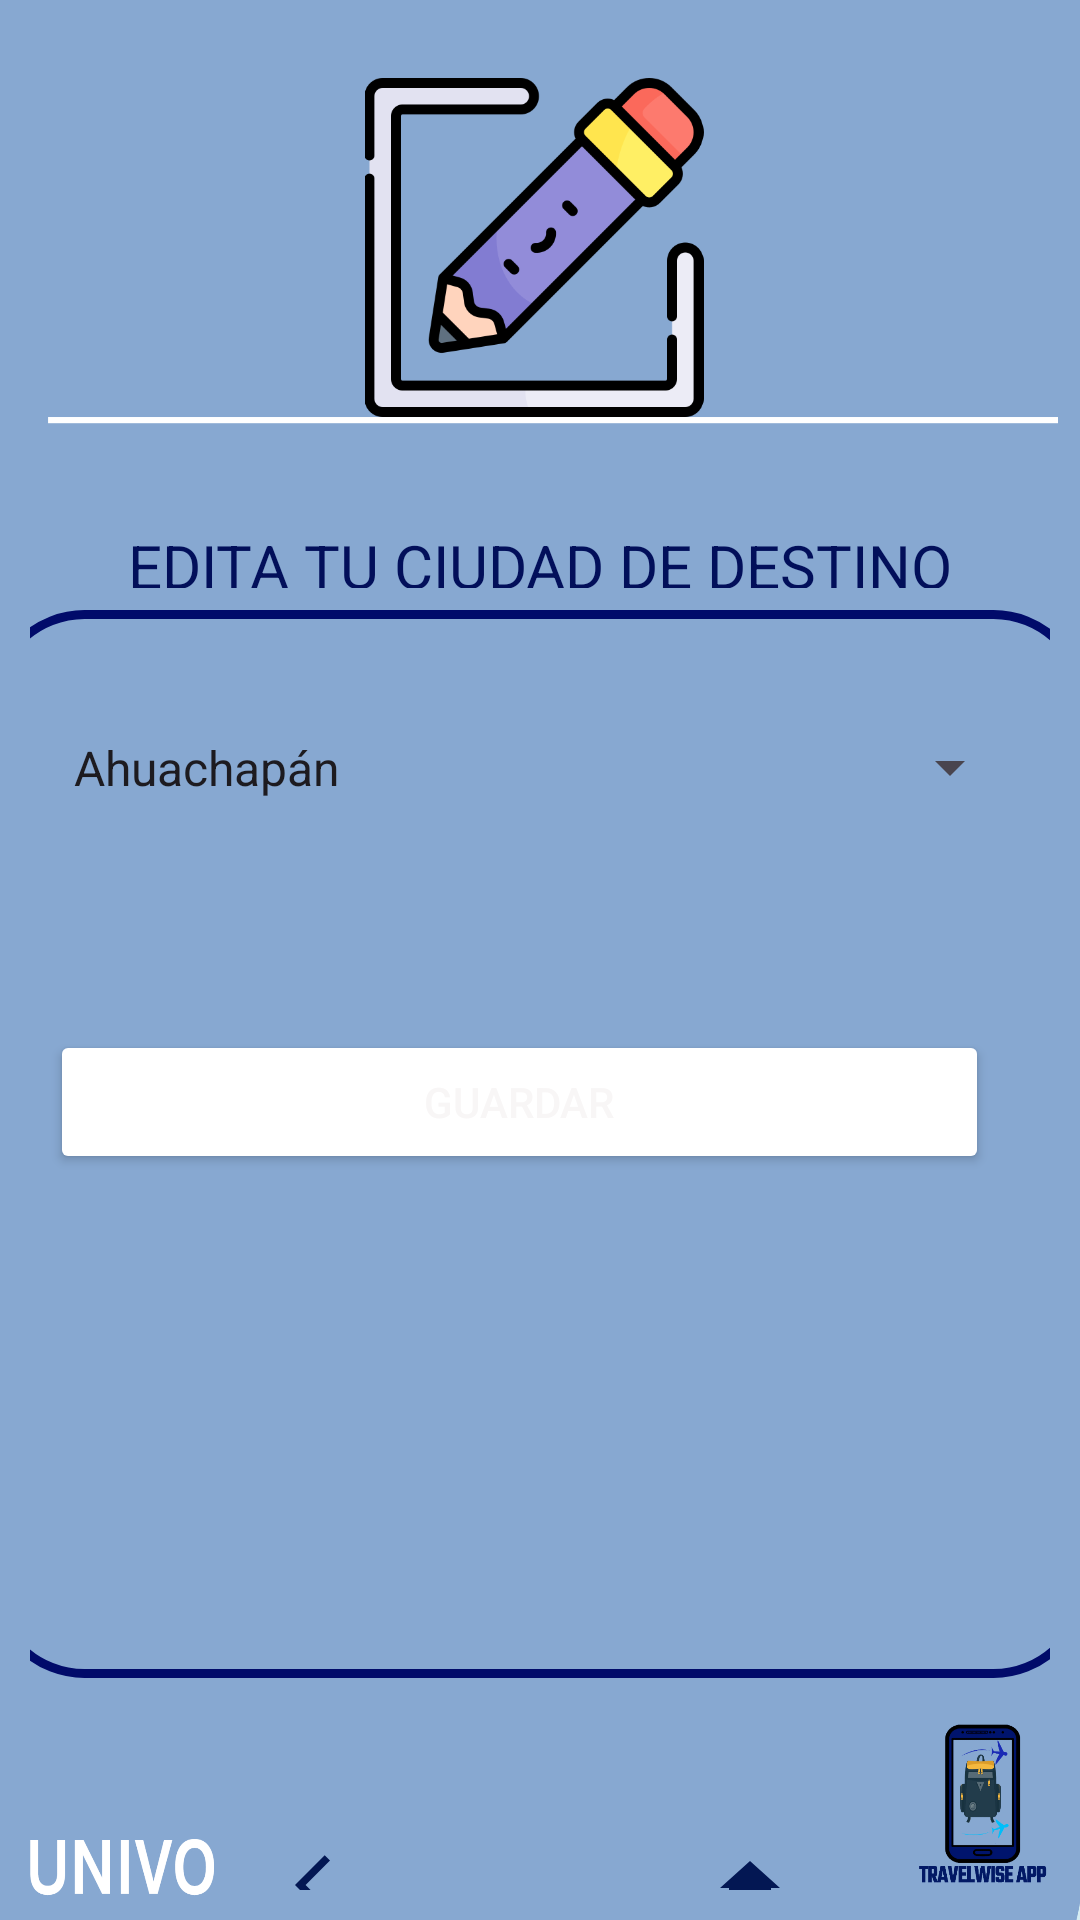

Layout XML and referenced resources for this Android screen:
<!-- AndroidManifest.xml: application theme Theme.TravelWise -->
<!-- res/layout/activity_modify_city.xml -->
<?xml version="1.0" encoding="utf-8"?>
<androidx.constraintlayout.widget.ConstraintLayout xmlns:android="http://schemas.android.com/apk/res/android"
    xmlns:app="http://schemas.android.com/apk/res-auto"
    xmlns:tools="http://schemas.android.com/tools"
    android:layout_width="match_parent"
    android:padding="10dp"
    android:background="@drawable/actividafondo"
    android:layout_height="match_parent"
    tools:context=".Modify_city">
    <ImageView
        android:id="@+id/ImgEditarRecomendar"
        android:layout_width="350dp"
        android:layout_height="113dp"
        android:layout_marginTop="16dp"
        app:layout_constraintEnd_toEndOf="parent"
        app:layout_constraintHorizontal_bias="0.737"
        app:layout_constraintStart_toStartOf="parent"
        app:layout_constraintTop_toTopOf="parent"
        app:srcCompat="@drawable/editcity" />

    /

    <TextView
        android:id="@+id/lbltitleEditar"
        android:layout_width="0dp"
        android:layout_height="21dp"
        android:layout_marginTop="36dp"
        android:text="EDITA TU CIUDAD DE DESTINO"
        android:textAlignment="center"
        android:textColor="#020F5A"
        android:textSize="20sp"
        app:layout_constraintEnd_toEndOf="parent"
        app:layout_constraintHorizontal_bias="0.473"
        app:layout_constraintStart_toStartOf="parent"
        app:layout_constraintTop_toBottomOf="@+id/ImgEditarRecomendar" />

    <LinearLayout
        android:id="@+id/linearLayout"
        android:layout_width="366dp"
        android:layout_height="356dp"
        android:background="@drawable/borde"
        android:orientation="vertical"
        android:padding="20dp"
        app:layout_constraintBottom_toBottomOf="parent"
        app:layout_constraintEnd_toEndOf="parent"
        app:layout_constraintHorizontal_bias="0.533"
        app:layout_constraintStart_toStartOf="parent"
        app:layout_constraintTop_toBottomOf="@+id/lbltitleEditar"
        app:layout_constraintVertical_bias="0.094">


        <LinearLayout
            android:id="@+id/linearLayoutSpinner"
            android:layout_width="332dp"
            android:layout_height="48dp">

            <LinearLayout
                android:id="@+id/linearLayaoutButton"
                android:layout_width="match_parent"
                android:layout_height="101dp">

                <Spinner
                    android:id="@+id/SpinnerCiudades"
                    android:layout_width="324dp"
                    android:layout_height="65dp"
                    android:entries="@array/Cities" />
            </LinearLayout>
        </LinearLayout>

        <Button
            android:id="@+id/btnGuardarCity"
            android:layout_width="313dp"
            android:layout_height="wrap_content"
            android:layout_marginTop="72dp"
            android:backgroundTint="#05095C"
            android:backgroundTintMode="add"
            android:text="GUARDAR"
            android:textAlignment="center"
            android:textColor="#F8F6F6"
            android:textColorHighlight="#400303"
            android:textColorHint="#770707"
            android:textColorLink="#550909" />


    </LinearLayout>

    <ImageButton
        android:id="@+id/imageButtonBack"
        android:layout_width="63dp"
        android:layout_height="50dp"
        android:layout_marginTop="44dp"
        android:background="@android:color/transparent"
        app:layout_constraintEnd_toStartOf="@+id/imageButtonHome"
        app:layout_constraintStart_toStartOf="parent"
        app:layout_constraintTop_toBottomOf="@+id/linearLayout"
        app:srcCompat="@drawable/back" />

    <ImageButton
        android:id="@+id/imageButtonHome"
        android:layout_width="63dp"
        android:layout_height="68dp"
        android:layout_marginStart="8dp"
        android:layout_marginTop="36dp"
        android:background="@android:color/transparent"
        app:layout_constraintEnd_toEndOf="parent"
        app:layout_constraintStart_toEndOf="@+id/imageButtonBack"
        app:layout_constraintTop_toBottomOf="@+id/linearLayout"
        app:srcCompat="@drawable/home" />

</androidx.constraintlayout.widget.ConstraintLayout>
<!-- resources referenced by this layout -->
<resources>
  <array name="Cities">
          <item>Ahuachapán</item>
          <item>Sensuntepeque</item>
          <item>Chalatenango</item>
          <item>Cojutepeque</item>
          <item>Santa Tecla</item>
          <item>Zacatecoluca</item>
          <item>La Unión</item>
          <item>San Francisco Gotera</item>
          <item>San Miguel</item>
          <item>San Salvador</item>
          <item>San Vicente</item>
          <item>Santa Ana</item>
          <item>Sonsonate</item>
          <item>Usulután</item>
      </array>
  <!-- drawable actividafondo: jpeg bitmap (drawable, 203685 bytes) -->
  <!-- drawable back (drawable) -->
  <vector android:autoMirrored="true" android:height="24dp"
      android:tint="#031753" android:viewportHeight="24"
      android:viewportWidth="24" android:width="24dp" xmlns:android="http://schemas.android.com/apk/res/android">
      <path android:fillColor="@android:color/white" android:pathData="M11.67,3.87L9.9,2.1 0,12l9.9,9.9 1.77,-1.77L3.54,12z"/>
  </vector>
  <!-- drawable borde (drawable) -->
  <?xml version="1.0" encoding="utf-8"?>
  <shape xmlns:android="http://schemas.android.com/apk/res/android"
      android:shape= "rectangle">
      <stroke
          android:width="3dp"
          android:color="@color/BLUE">
  
      </stroke>
  
      <corners
          android:radius="30dp">
  
      </corners>
  </shape>
  <!-- drawable editcity: png bitmap (drawable, 20241 bytes) -->
  <!-- drawable home (drawable) -->
  <vector android:height="24dp" android:tint="#031753"
      android:viewportHeight="24" android:viewportWidth="24"
      android:width="24dp" xmlns:android="http://schemas.android.com/apk/res/android">
      <path android:fillColor="@android:color/white" android:pathData="M10,20v-6h4v6h5v-8h3L12,3 2,12h3v8z"/>
  </vector>
  <style name="Theme.TravelWise" parent="Base.Theme.TravelWise" />
  <color name="BLUE">#010B6A</color>
  <style name="Base.Theme.TravelWise" parent="Theme.Material3.DayNight.NoActionBar">
          
          
      </style>
</resources>
